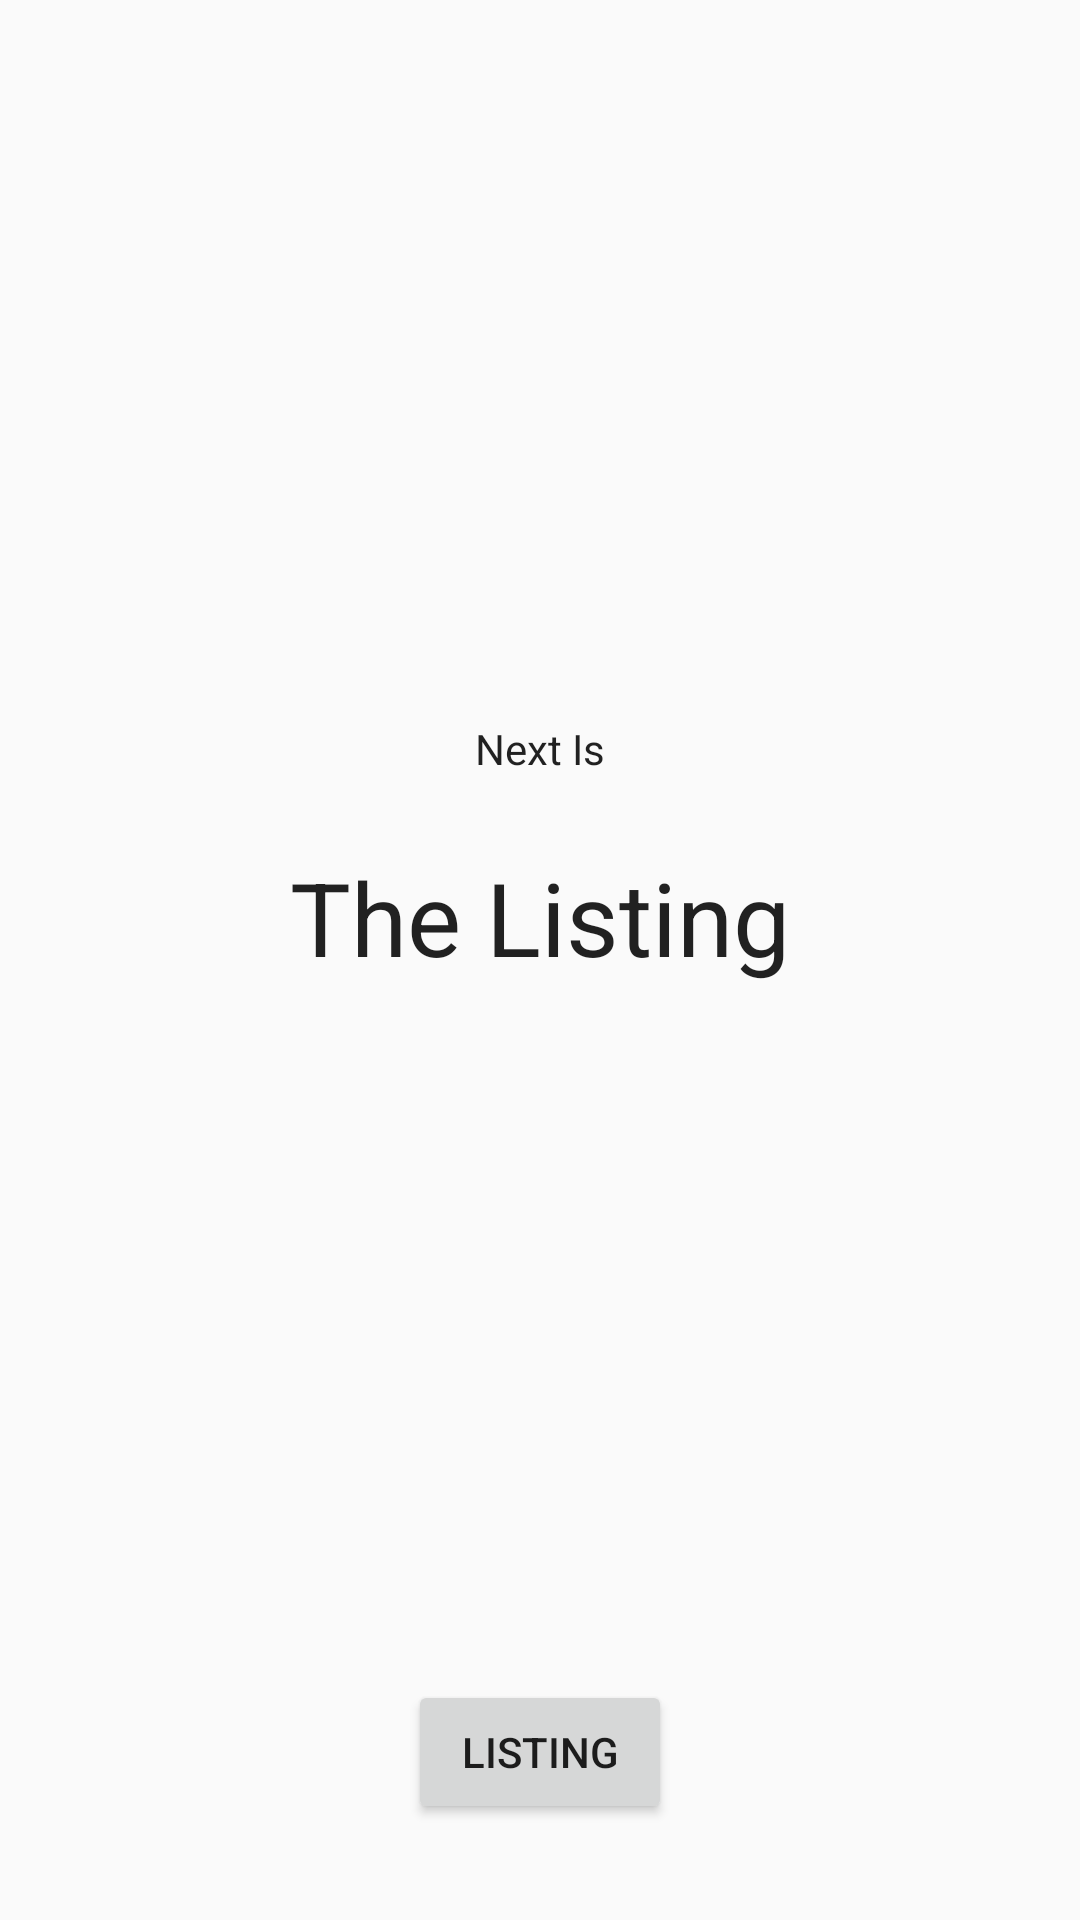

Produce the Android XML layout that renders to this screen, including the resource entries it uses.
<!-- AndroidManifest.xml: application theme AppTheme -->
<!-- res/layout/instruction_fragment.xml -->
<?xml version="1.0" encoding="utf-8"?>
<layout xmlns:android="http://schemas.android.com/apk/res/android"
    xmlns:app="http://schemas.android.com/apk/res-auto"
    xmlns:tools="http://schemas.android.com/tools">

    
    <androidx.constraintlayout.widget.ConstraintLayout
        android:id="@+id/title_layout"
        android:layout_width="match_parent"
        android:layout_height="match_parent"
        tools:context=".screens.instruction.InstructionFragment">

        <TextView
            android:id="@+id/next_category_title_text"
            android:layout_width="wrap_content"
            android:layout_height="wrap_content"
            android:layout_marginTop="8dp"
            android:layout_marginBottom="8dp"
            android:fontFamily="sans-serif"
            android:text="@string/next_text"
            android:textColor="@color/black_text_color"
            android:textSize="14sp"
            android:textStyle="normal"
            app:layout_constraintBottom_toTopOf="@+id/next_category_name_text"
            app:layout_constraintEnd_toEndOf="parent"
            app:layout_constraintHorizontal_bias="0.5"
            app:layout_constraintStart_toStartOf="parent"
            app:layout_constraintTop_toTopOf="parent"
            app:layout_constraintVertical_chainStyle="packed" />

        <TextView
            android:id="@+id/next_category_name_text"
            android:layout_width="wrap_content"
            android:layout_height="wrap_content"
            android:layout_marginTop="16dp"
            android:fontFamily="sans-serif"
            android:text="@string/listing_text"
            android:textColor="@color/black_text_color"
            android:textSize="34sp"
            android:textStyle="normal"
            app:layout_constraintBottom_toTopOf="@+id/listing_button"
            app:layout_constraintEnd_toEndOf="parent"
            app:layout_constraintHorizontal_bias="0.5"
            app:layout_constraintStart_toStartOf="parent"
            app:layout_constraintTop_toBottomOf="@+id/next_category_title_text"
            app:layout_constraintVertical_chainStyle="packed" />

        <Button
            android:id="@+id/listing_button"
            android:layout_width="wrap_content"
            android:layout_height="wrap_content"
            android:layout_marginBottom="32dp"
            android:text="@string/instruction_button_text"
            app:layout_constraintBottom_toBottomOf="parent"
            app:layout_constraintEnd_toEndOf="parent"
            app:layout_constraintStart_toStartOf="parent" />

    </androidx.constraintlayout.widget.ConstraintLayout>
</layout>
<!-- resources referenced by this layout -->
<resources>
  <color name="black_text_color">#de000000</color>
  <string name="instruction_button_text"> Listing</string>
  <string name="listing_text">The Listing</string>
  <string name="next_text">Next Is</string>
  <style name="AppTheme" parent="Theme.AppCompat.Light.DarkActionBar">
          
          <item name="colorPrimary">@color/colorPrimary</item>
          <item name="colorPrimaryDark">@color/colorPrimaryDark</item>
          <item name="colorAccent">@color/colorAccent</item>
      </style>
  <color name="colorPrimary">#008577</color>
  <color name="colorPrimaryDark">#00574B</color>
  <color name="colorAccent">#D81B60</color>
</resources>
